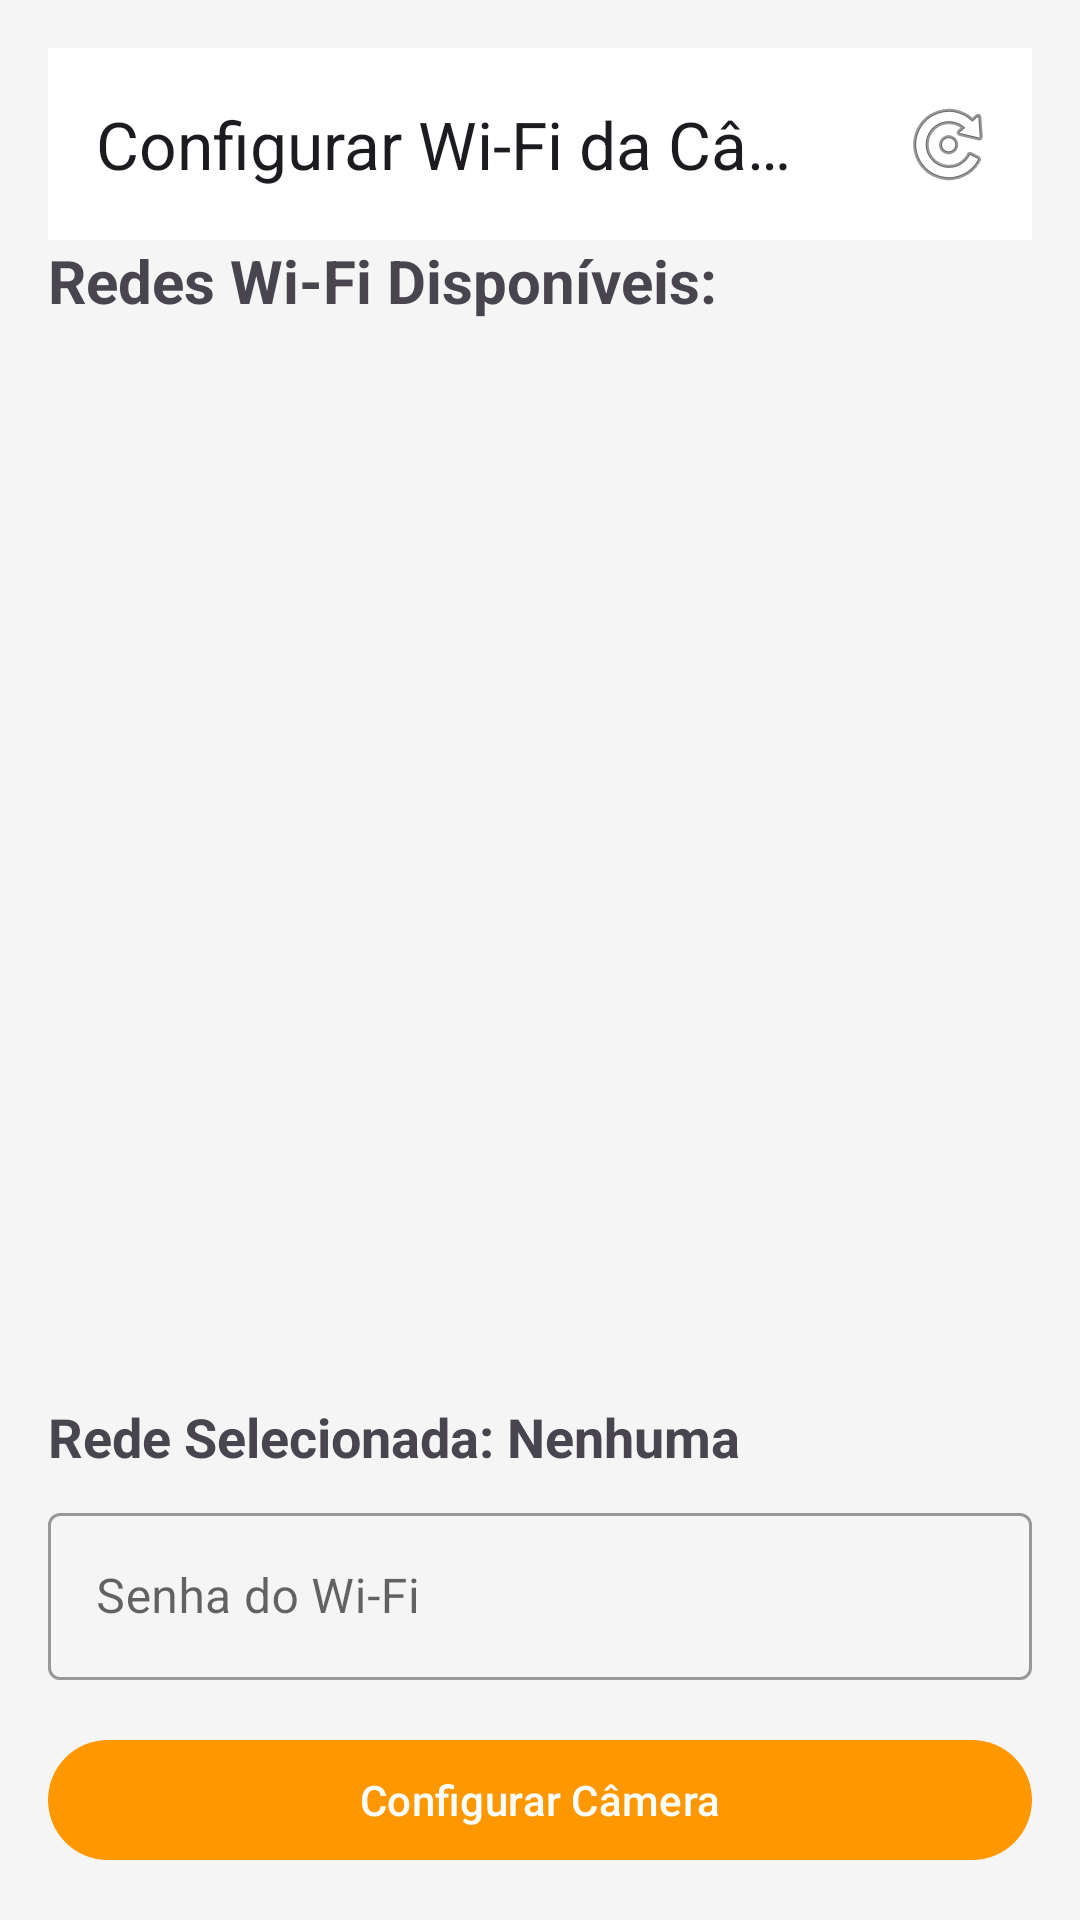

The Android layout XML behind this screen, and the referenced resources:
<!-- AndroidManifest.xml: application theme Theme.ezvizShowCameraTheme -->
<!-- res/layout/activity_wifi_scan.xml -->
<?xml version="1.0" encoding="utf-8"?>
<androidx.constraintlayout.widget.ConstraintLayout
    xmlns:android="http://schemas.android.com/apk/res/android"
    xmlns:app="http://schemas.android.com/apk/res-auto"
    xmlns:tools="http://schemas.android.com/tools"
    android:layout_width="match_parent"
    android:layout_height="match_parent"
    android:padding="16dp"
    tools:context=".presentation.wifiscan.WifiScanActivity">

    <com.google.android.material.appbar.AppBarLayout
        android:id="@+id/appBarLayout"
        android:layout_width="0dp"
        android:layout_height="wrap_content"
        app:layout_constraintTop_toTopOf="parent"
        app:layout_constraintStart_toStartOf="parent"
        app:layout_constraintEnd_toEndOf="parent">

        <com.google.android.material.appbar.MaterialToolbar
            android:id="@+id/toolbar"
            android:layout_width="match_parent"
            android:layout_height="?attr/actionBarSize"
            app:title="Configurar Wi-Fi da Câmera"
            app:menu="@menu/menu_wifi_scan" /> </com.google.android.material.appbar.AppBarLayout>

    <LinearLayout
        android:id="@+id/layoutWifiOff"
        android:layout_width="match_parent"
        android:layout_height="wrap_content"
        android:orientation="vertical"
        android:gravity="center"
        android:visibility="gone"
        app:layout_constraintTop_toBottomOf="@id/appBarLayout"
        app:layout_constraintStart_toStartOf="parent"
        app:layout_constraintEnd_toEndOf="parent"
        app:layout_constraintBottom_toBottomOf="parent"
        tools:visibility="visible">

        <ImageView
            android:layout_width="64dp"
            android:layout_height="64dp"
                android:src="@drawable/baseline_signal_wifi_off_24" app:tint="?attr/colorError"
            android:contentDescription="Wi-Fi Desligado" />

        <TextView
            android:layout_width="wrap_content"
            android:layout_height="wrap_content"
            android:text="O Wi-Fi está desligado. Por favor, ligue-o para escanear redes."
            android:textSize="20sp"
            android:textAlignment="center"
            android:layout_marginTop="16dp"
            android:paddingHorizontal="16dp"
            android:textColor="?attr/colorOnSurfaceVariant"/>

        <com.google.android.material.button.MaterialButton
            android:id="@+id/btnOpenWifiSettings"
            android:layout_width="wrap_content"
            android:layout_height="wrap_content"
            android:text="Ligar Wi-Fi"
            android:layout_marginTop="16dp"/>

    </LinearLayout>

    <LinearLayout
        android:id="@+id/layoutLocationOff"
        android:layout_width="match_parent"
        android:layout_height="wrap_content"
        android:orientation="vertical"
        android:gravity="center"
        android:visibility="gone"
        app:layout_constraintTop_toBottomOf="@id/appBarLayout"
        app:layout_constraintStart_toStartOf="parent"
        app:layout_constraintEnd_toEndOf="parent"
        app:layout_constraintBottom_toBottomOf="parent"
        tools:visibility="gone">

        <ImageView
            android:layout_width="64dp"
            android:layout_height="64dp"
            android:src="@drawable/baseline_location_off_24" app:tint="?attr/colorError"
            android:contentDescription="Localização Desligada" />

        <TextView
            android:layout_width="wrap_content"
            android:layout_height="wrap_content"
            android:text="A localização precisa ser ativada para escanear redes Wi-Fi."
            android:textSize="20sp"
            android:textAlignment="center"
            android:layout_marginTop="16dp"
            android:paddingHorizontal="16dp"
            android:textColor="?attr/colorOnSurfaceVariant"/>

        <com.google.android.material.button.MaterialButton
            android:id="@+id/btnOpenLocationSettings"
            android:layout_width="wrap_content"
            android:layout_height="wrap_content"
            android:text="Ativar Localização"
            android:layout_marginTop="16dp"/>

    </LinearLayout>

    <LinearLayout
        android:id="@+id/layoutMainContent"
        android:layout_width="0dp"
        android:layout_height="0dp"
        android:orientation="vertical"
        android:visibility="visible"
        app:layout_constraintTop_toBottomOf="@id/appBarLayout"
        app:layout_constraintBottom_toBottomOf="parent"
        app:layout_constraintStart_toStartOf="parent"
        app:layout_constraintEnd_toEndOf="parent">

        <TextView
            android:layout_width="wrap_content"
            android:layout_height="wrap_content"
            android:text="Redes Wi-Fi Disponíveis:"
            android:textSize="20sp"
            android:textStyle="bold"
            android:layout_marginBottom="8dp"/>

        <androidx.recyclerview.widget.RecyclerView
            android:id="@+id/recyclerViewWifiNetworks"
            android:layout_width="match_parent"
            android:layout_height="0dp"
            android:layout_weight="1"
            android:scrollbars="vertical"
            tools:listitem="@layout/item_wifi_network"/>

        <TextView
            android:id="@+id/tvSelectedNetwork"
            android:layout_width="wrap_content"
            android:layout_height="wrap_content"
            android:text="Rede Selecionada: Nenhuma"
            android:textSize="18sp"
            android:textStyle="bold"
            android:layout_marginTop="16dp"/>

        <com.google.android.material.textfield.TextInputLayout
            android:id="@+id/tilPassword"
            android:layout_width="match_parent"
            android:layout_height="wrap_content"
            android:layout_marginTop="8dp"
            android:hint="Senha do Wi-Fi"
            style="@style/Widget.MaterialComponents.TextInputLayout.OutlinedBox">

            <com.google.android.material.textfield.TextInputEditText
                android:id="@+id/etPassword"
                android:layout_width="match_parent"
                android:layout_height="wrap_content"
                android:inputType="textPassword"/>
        </com.google.android.material.textfield.TextInputLayout>

        <com.google.android.material.button.MaterialButton
            android:id="@+id/btnConnect"
            android:layout_width="match_parent"
            android:layout_height="wrap_content"
            android:text="Configurar Câmera"
            android:layout_marginTop="16dp"/>

    </LinearLayout>

</androidx.constraintlayout.widget.ConstraintLayout>
<!-- res/layout/item_wifi_network.xml (included above) -->
<?xml version="1.0" encoding="utf-8"?>
<LinearLayout
    xmlns:android="http://schemas.android.com/apk/res/android"
    xmlns:tools="http://schemas.android.com/tools"
    android:id="@+id/itemLayout"
    android:layout_width="match_parent"
    android:layout_height="wrap_content"
    android:orientation="horizontal"
    android:padding="12dp"
    android:background="?attr/selectableItemBackground"
    android:gravity="center_vertical">

    <LinearLayout
        android:layout_width="0dp"
        android:layout_height="wrap_content"
        android:layout_weight="1"
        android:orientation="horizontal">

        <ImageView
            android:id="@+id/wifi_icon"
            android:layout_width="wrap_content"
            android:layout_height="wrap_content"
            android:src="@drawable/baseline_wifi_find_24"/>

        <TextView
            android:id="@+id/tvSsid"
            android:layout_width="wrap_content"
            android:layout_height="wrap_content"
            android:textSize="16sp"
            android:layout_marginStart="15dp"
            android:textStyle="bold"
            tools:text="MinhaRedeWifi" />

    </LinearLayout>

    <ImageView
        android:id="@+id/ivSelectedIndicator"
        android:layout_width="24dp"
        android:layout_height="24dp"
        android:src="@android:drawable/btn_radio" android:visibility="gone"
        tools:visibility="visible"
        android:contentDescription="Rede Selecionada"
        android:layout_marginStart="8dp"/>

</LinearLayout>
<!-- resources referenced by this layout -->
<resources>
  <color name="md_theme_light_primary">@color/corporate_orange_500</color>
  <color name="md_theme_light_onPrimary">@color/white</color>
  <color name="md_theme_light_primaryContainer">@color/corporate_orange_200</color>
  <color name="md_theme_light_onPrimaryContainer">@color/black</color>
  <color name="md_theme_light_secondary">@color/medium_gray</color>
  <color name="md_theme_light_onSecondary">@color/white</color>
  <color name="md_theme_light_secondaryContainer">@color/light_gray_variant</color>
  <color name="md_theme_light_onSecondaryContainer">@color/black</color>
  <color name="md_theme_light_tertiary">@color/corporate_orange_700</color>
  <color name="md_theme_light_onTertiary">@color/white</color>
  <color name="md_theme_light_tertiaryContainer">#FFC8E6C9</color>
  <color name="md_theme_light_onTertiaryContainer">#FF00210E</color>
  <color name="md_theme_light_error">#FFBA1A1A</color>
  <color name="md_theme_light_onError">#FFFFFFFF</color>
  <color name="md_theme_light_errorContainer">#FFFFDAD6</color>
  <color name="md_theme_light_onErrorContainer">#FF410002</color>
  <color name="md_theme_light_background">@color/gray_light</color>
  <color name="md_theme_light_onBackground">@color/black</color>
  <color name="md_theme_light_surface">@color/white</color>
  <color name="md_theme_light_onSurface">@color/black</color>
  <color name="md_theme_light_surfaceVariant">@color/light_gray_variant</color>
  <color name="md_theme_light_onSurfaceVariant">@color/medium_gray</color>
  <color name="md_theme_light_outline">@color/medium_gray</color>
  <color name="md_theme_light_inverseSurface">@color/light_gray_variant</color>
  <color name="md_theme_light_inverseOnSurface">@color/gray_dark</color>
  <color name="md_theme_light_inversePrimary">@color/corporate_orange_200</color>
  <color name="corporate_orange_500">#FFFF9800</color>
  <color name="white">#FFFFFFFF</color>
  <color name="corporate_orange_200">#FFFFCC80</color>
  <color name="black">#FF000000</color>
  <color name="medium_gray">#FF616161</color>
  <color name="light_gray_variant">#FFE0E0E0</color>
  <color name="corporate_orange_700">#FFF57C00</color>
  <color name="gray_light">#FFF5F5F5</color>
  <color name="gray_dark">#FF303030</color>
</resources>
